Run: headless pygame with SDL's dummy video driver; simulated clock (each Clock.tick advances the game by its frame time, no real sleeping); random seed 0; keys injected as events and as key.get_pressed() state; no mouse input.
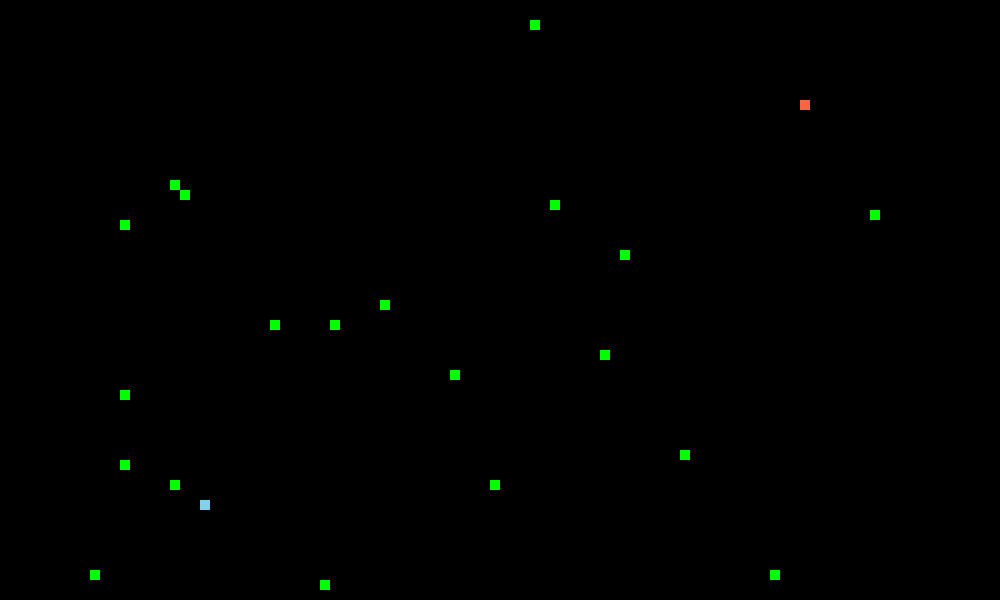
Frame 1 of 1 · flips 1–60 · no input

The pygame program that drew these frames:

import random
import pygame

WHITE = (255, 255, 255)
BLACK = (0, 0, 0)

RED = (255, 0, 0)
TOMATO = (255,99,71)

GREEN = (0, 255, 0)     

BLUE = (0, 0, 255)
SKY_BLUE = (135,206,235)

class GridObject:
    def __init__(self, x, y, game, color):
        self.game = game
        self.active = True
        self.color = color
        self.x = x # grid column index
        self.y = y # grid row index

    def handle_event(self, event):
        pass

    def tick(self):
        pass

    def draw(self):
        block_size = self.game.block_size
        pygame.draw.rect(self.game.display, self.color, [self.x * block_size, self.y * block_size, block_size, block_size])

        if isinstance(self, Player):
            body = self.position[1:]
            for i in range(len(body)):
                body_x = body[i][0]
                body_y = body[i][1]
                pygame.draw.rect(self.game.display, self.body_color, [body_x * block_size, body_y * block_size, block_size, block_size])
  

    def interact(self, other):
        pass

    def move(self):
        pass

class Player(GridObject):
    dx = 0
    dy = 0
    color = WHITE
    
    def __init__(self, x, y, game, head_color, body_color, order, shift_key):
        super().__init__(x, y, game, self.color)
        self.position = [(x, y)]
        self.color = head_color
        self.body_color = body_color
        self.order = order
        self.shift_key = shift_key

    def handle_event(self, event):
        if event.type == pygame.KEYDOWN:
            if self.order == "First":
                if event.key == pygame.K_LEFT and not (self.dx == 1 and self.dy == 0):
                    self.dx = -1
                    self.dy = 0
                elif event.key == pygame.K_RIGHT and not (self.dx == -1 and self.dy == 0):
                    self.dx = 1
                    self.dy = 0
                elif event.key == pygame.K_UP and not (self.dx == 0 and self.dy == 1):
                    self.dx = 0
                    self.dy = -1
                elif event.key == pygame.K_DOWN and not (self.dx == 0 and self.dy == -1):
                    self.dx = 0
                    self.dy = 1
            elif self.order == "Second":
                if event.key == pygame.K_a and not (self.dx == 1 and self.dy == 0):
                    self.dx = -1
                    self.dy = 0
                elif event.key == pygame.K_d and not (self.dx == -1 and self.dy == 0):
                    self.dx = 1
                    self.dy = 0
                elif event.key == pygame.K_w and not (self.dx == 0 and self.dy == 1):
                    self.dx = 0
                    self.dy = -1
                elif event.key == pygame.K_s and not (self.dx == 0 and self.dy == -1):
                    self.dx = 0
                    self.dy = 1
    
    def tick(self):
        self.x += self.dx
        self.y += self.dy


    def interact(self, other):
        if isinstance(other, Food):
            for a, b in self.position:
                if a == other.x and b == other.y:
                    other.active = False
                    tail_position = self.position[-1]
                    x, y = tail_position
                    if self.dx == -1 and self.dy == 0:
                        self.position.append((x + 1, y))
                    elif self.dx == 1 and self.dy == 0:
                        self.position.append((x - 1, y))
                    elif self.dx == 0 and self.dy == -1:
                        self.position.append((x, y + 1))
                    elif self.dx == 0 and self.dy == 1:
                        self.position.append((x, y - 1))


    def move(self):
        head_position = self.position[0]
        x, y = head_position
        if self.dx == -1 and self.dy == 0:
            self.position = [(x - 1, y)] + self.position[:-1]
        elif self.dx == 1 and self.dy == 0:
            self.position = [(x + 1, y)] + self.position[:-1]
        elif self.dx == 0 and self.dy == -1:
            self.position = [(x, y - 1)] + self.position[:-1]
        elif self.dx == 0 and self.dy == 1:
            self.position = [(x, y + 1)] + self.position[:-1]




class Food(GridObject):
    color = GREEN

    def __init__(self, game):
        x = random.randint(0, game.n_cols - 1)
        y = random.randint(0, game.n_rows - 1)
        super().__init__(x, y, game, self.color)
    

    def interact(self, other):
        if isinstance(other, Player):
            for a, b in other.position:
                if self.x == a and self.y == b:
                    new_food = Food(self.game)
                    self.game.objects.append(new_food)


class Game:
    block_size = 10
    def __init__(self, n_cols, n_rows):
        pygame.init()
        pygame.display.set_caption('DCCP Snake Game')
        self.display = pygame.display.set_mode((n_cols * self.block_size, n_rows * self.block_size))
        self.n_rows = n_rows
        self.n_cols = n_cols        
        self.clock = pygame.time.Clock()
        self.game_over = False
        self.objects = []
    
    def active_objects(self):
        for obj in self.objects:
            if obj.active:
                yield obj

    def play(self, n_foods=20):
        Player_1 = Player(80, 10, self, TOMATO, RED, "First", pygame.K_RSHIFT)
        Player_2 = Player(20, 50, self, SKY_BLUE, BLUE, "Second", pygame.K_LSHIFT)
        self.objects = [
            Player_1, Player_2, 
            *[Food(self) for _ in range(n_foods)]
        ]
        while not self.game_over:
            for event in pygame.event.get():
                if event.type == pygame.QUIT:
                    self.game_over = True
                    break
                
                # Handle Event
                for obj in self.active_objects():
                    obj.handle_event(event)


            # Tick
            for obj in self.active_objects():
                obj.tick()
            
            for obj in self.active_objects():
                obj.move()


            # Interact
            for obj1 in self.active_objects():
                for obj2 in self.active_objects():
                    obj1.interact(obj2)
                    obj2.interact(obj1)

            shift_event = pygame.key.get_pressed()
            for obj in self.active_objects():
                if isinstance(obj, Player):
                    shift_key = obj.shift_key
                    if shift_event[shift_key]:
                        obj.tick()
                        obj.move()


            # Draw
            self.display.fill(BLACK)
            for obj in self.active_objects():
                obj.draw()
            pygame.display.update()


            # Global decision
            food_remains = False
            for obj in self.active_objects():
                if isinstance(obj, Food):
                    food_remains = True
            if not food_remains:
                self.game_over = True


            # Head Touch Body Game Over
            for obj in self.active_objects():
                if isinstance(obj, Player):
                    for i in obj.position[1:]:
                        if i == obj.position[0]:
                            self.game_over = True
    
            # Players Touch Game Over
            player_list = []
            for obj in self.active_objects():
                if isinstance(obj, Player):
                    player_list.append(obj.position)
            num_players = len(player_list)
            for i in range(num_players):
                for j in range(num_players):
                    if i != j:
                        for k in player_list[i]:
                            for l in player_list[j]:
                                if k == l:
                                    self.game_over = True
    

            # Out of Screen Game Over
            for obj in self.active_objects():
                if isinstance(obj, Player):                    
                    head = obj.position[0]
                    if head[0] > self.n_cols or head[0] < 0 or head[1] > self.n_rows or head[1] < 0:
                        self.game_over = True

            self.clock.tick(10)

if __name__ == "__main__":
    a = Game(n_cols = 100, n_rows = 60)
    a.play(n_foods = 20)
